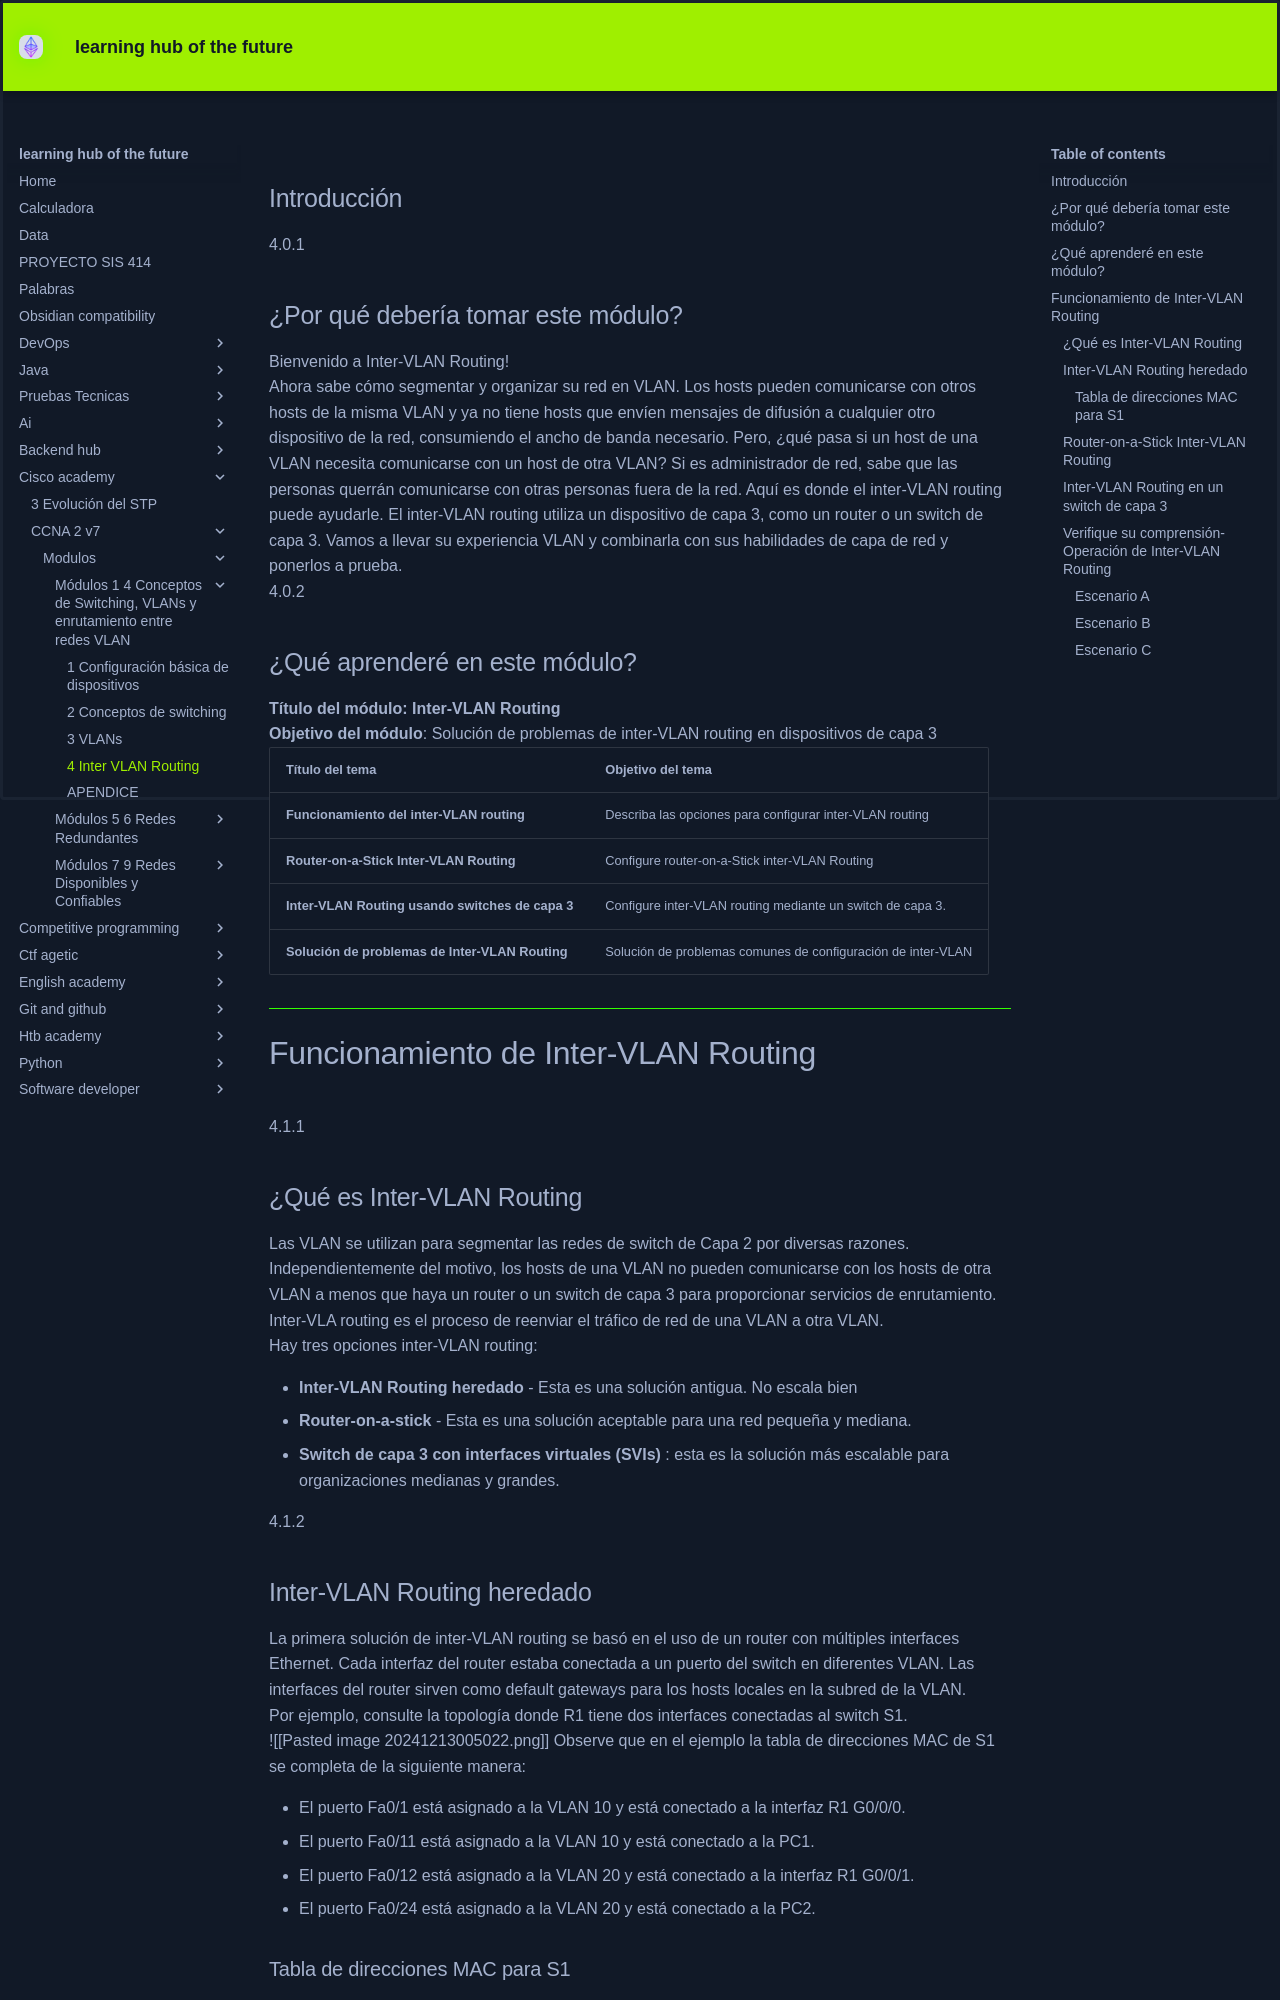

repository: KEVIN-117/learning-docs · page: cisco-academy/CCNA 2 v7/modulos/Módulos 1 - 4 Conceptos de Switching, VLANs y enrutamiento entre redes VLAN/4 Inter-VLAN Routing/index.html · generator: mkdocs

## Introducción

4.0.1

## ¿Por qué debería tomar este módulo?

Bienvenido a Inter-VLAN Routing!

Ahora sabe cómo segmentar y organizar su red en VLAN. Los hosts pueden comunicarse con otros hosts de la misma VLAN y ya no tiene hosts que envíen mensajes de difusión a cualquier otro dispositivo de la red, consumiendo el ancho de banda necesario. Pero, ¿qué pasa si un host de una VLAN necesita comunicarse con un host de otra VLAN? Si es administrador de red, sabe que las personas querrán comunicarse con otras personas fuera de la red. Aquí es donde el inter-VLAN routing puede ayudarle. El inter-VLAN routing utiliza un dispositivo de capa 3, como un router o un switch de capa 3. Vamos a llevar su experiencia VLAN y combinarla con sus habilidades de capa de red y ponerlos a prueba.

4.0.2

## ¿Qué aprenderé en este módulo?

**Título del módulo: Inter-VLAN Routing**

**Objetivo del módulo**: Solución de problemas de inter-VLAN routing en dispositivos de capa 3


|**Título del tema**|**Objetivo del tema**|
|---|---|
|**Funcionamiento del inter-VLAN routing**|Describa las opciones para configurar inter-VLAN routing|
|**Router-on-a-Stick Inter-VLAN Routing**|Configure router-on-a-Stick inter-VLAN Routing|
|**Inter-VLAN Routing usando switches de capa 3**|Configure inter-VLAN routing mediante un switch de capa&nbsp;3.|
|**Solución de problemas de Inter-VLAN Routing**|Solución de problemas comunes de configuración de inter-VLAN|

---

# Funcionamiento de Inter-VLAN Routing

4.1.1

## ¿Qué es Inter-VLAN Routing

Las VLAN se utilizan para segmentar las redes de switch de Capa 2 por diversas razones. Independientemente del motivo, los hosts de una VLAN no pueden comunicarse con los hosts de otra VLAN a menos que haya un router o un switch de capa 3 para proporcionar servicios de enrutamiento.

Inter-VLA routing es el proceso de reenviar el tráfico de red de una VLAN a otra VLAN.

Hay tres opciones inter-VLAN routing:

- **Inter-VLAN Routing heredado** - Esta es una solución antigua. No escala bien
- **Router-on-a-stick** - Esta es una solución aceptable para una red pequeña y mediana.
- **Switch de capa 3 con interfaces virtuales (SVIs)** : esta es la solución más escalable para organizaciones medianas y grandes.

4.1.2

## Inter-VLAN Routing heredado

La primera solución de inter-VLAN routing se basó en el uso de un router con múltiples interfaces Ethernet. Cada interfaz del router estaba conectada a un puerto del switch en diferentes VLAN. Las interfaces del router sirven como default gateways para los hosts locales en la subred de la VLAN.

Por ejemplo, consulte la topología donde R1 tiene dos interfaces conectadas al switch S1.

![[Pasted image 20241213005022.png]]
Observe que en el ejemplo la tabla de direcciones MAC de S1 se completa de la siguiente manera:

- El puerto Fa0/1 está asignado a la VLAN 10 y está conectado a la interfaz R1 G0/0/0.
- El puerto Fa0/11 está asignado a la VLAN 10 y está conectado a la PC1.
- El puerto Fa0/12 está asignado a la VLAN 20 y está conectado a la interfaz R1 G0/0/1.
- El puerto Fa0/24 está asignado a la VLAN 20 y está conectado a la PC2.
